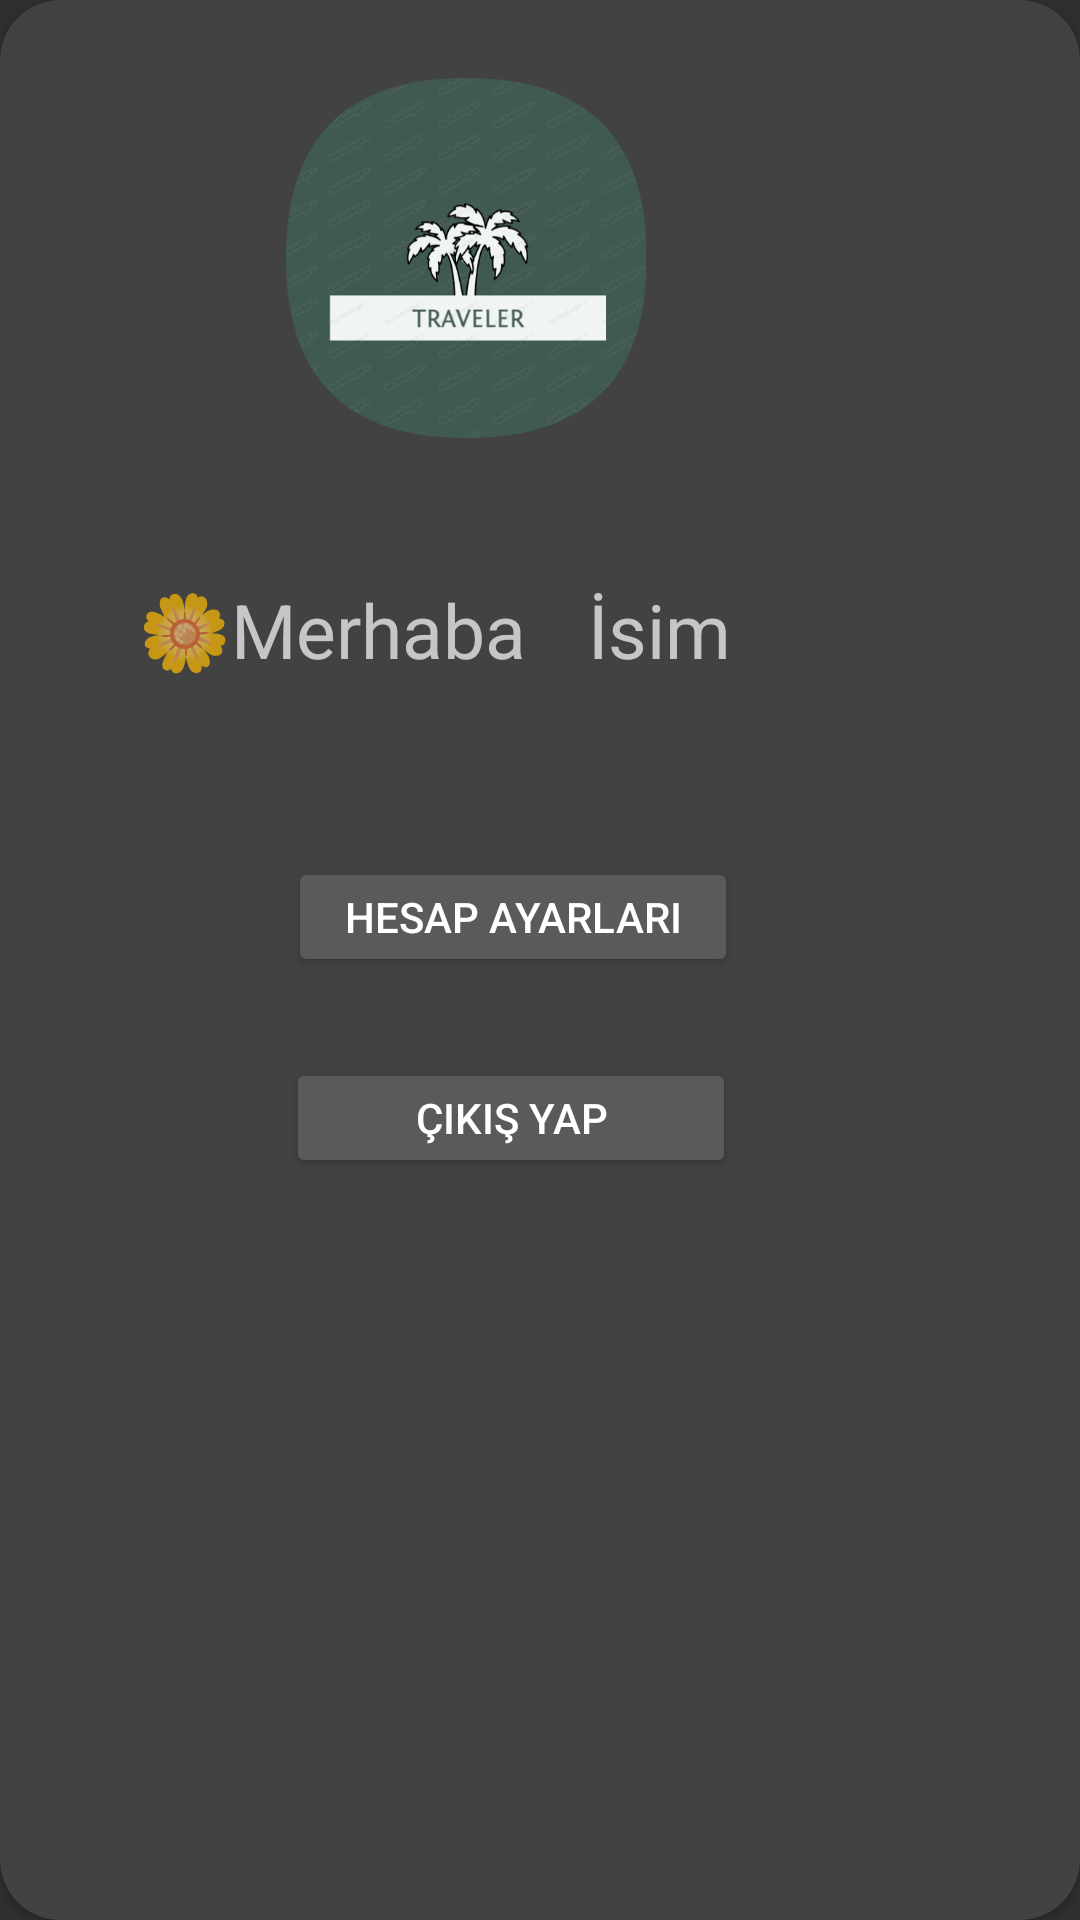

Produce the Android XML layout that renders to this screen, including the resource entries it uses.
<!-- AndroidManifest.xml: application theme AppTheme -->
<!-- res/layout/fragment_profile.xml -->
<androidx.cardview.widget.CardView xmlns:android="http://schemas.android.com/apk/res/android"
    xmlns:tools="http://schemas.android.com/tools"
    android:layout_width="350dp"
    android:layout_height="600dp"
    xmlns:app="http://schemas.android.com/apk/res-auto"
    android:elevation="30dp"
    app:cardCornerRadius="20dp"
    android:layout_marginHorizontal="30dp"
    android:layout_marginVertical="25dp"
    >


    <RelativeLayout
        android:layout_width="311dp"
        android:layout_height="514dp"
        android:paddingLeft="16dp"
        android:paddingTop="16dp"
        android:paddingRight="16dp"
        android:paddingBottom="16dp">

        <ImageView
            android:id="@+id/imgProfile"
            android:layout_width="120dp"
            android:layout_height="120dp"
            android:layout_centerHorizontal="true"
            android:layout_marginTop="10dp"
            android:scaleType="centerCrop"
            android:src="@drawable/palmtreeo" />

        <TextView
            android:id="@+id/txtProfilnae"
            android:layout_width="150dp"
            android:layout_height="wrap_content"
            android:layout_below="@id/imgProfile"
            android:layout_marginStart="30dp"
            android:layout_marginTop="47dp"
            android:hint="🌼Merhaba "
            android:textSize="25dp"></TextView>

        <TextView
            android:id="@+id/txtProfilname"
            android:layout_width="150dp"
            android:layout_height="wrap_content"
            android:layout_below="@id/imgProfile"
            android:layout_marginStart="180dp"
            android:layout_marginTop="47dp"
            android:hint="İsim"
            android:textSize="25dp"></TextView>

        <Button
            android:id="@+id/btnHesap"
            android:layout_width="150dp"
            android:layout_height="40dp"
            android:layout_below="@id/txtProfilname"
            android:layout_alignParentStart="true"
            android:layout_marginStart="80dp"
            android:layout_marginTop="59dp"
            android:text="Hesap Ayarları" />

        <Button
            android:id="@+id/btnCikis"
            android:layout_width="150dp"
            android:layout_height="40dp"
            android:layout_below="@+id/btnHesap"
            android:layout_marginStart="-151dp"
            android:layout_marginTop="27dp"
            android:layout_toEndOf="@+id/btnHesap"
            android:text="Çıkış Yap" />


    </RelativeLayout>

</androidx.cardview.widget.CardView>
<!-- resources referenced by this layout -->
<resources>
  <!-- drawable palmtreeo: png bitmap (drawable-v24, 85230 bytes) -->
  <style name="AppTheme" parent="Theme.AppCompat.NoActionBar">
          
          <item name="colorPrimary">@color/teal_600</item>
          <item name="colorPrimaryDark">@color/teal_600</item>
          <item name="colorAccent">@color/teal_600</item>
      </style>
  <color name="teal_600">#A1B8C5</color>
</resources>
